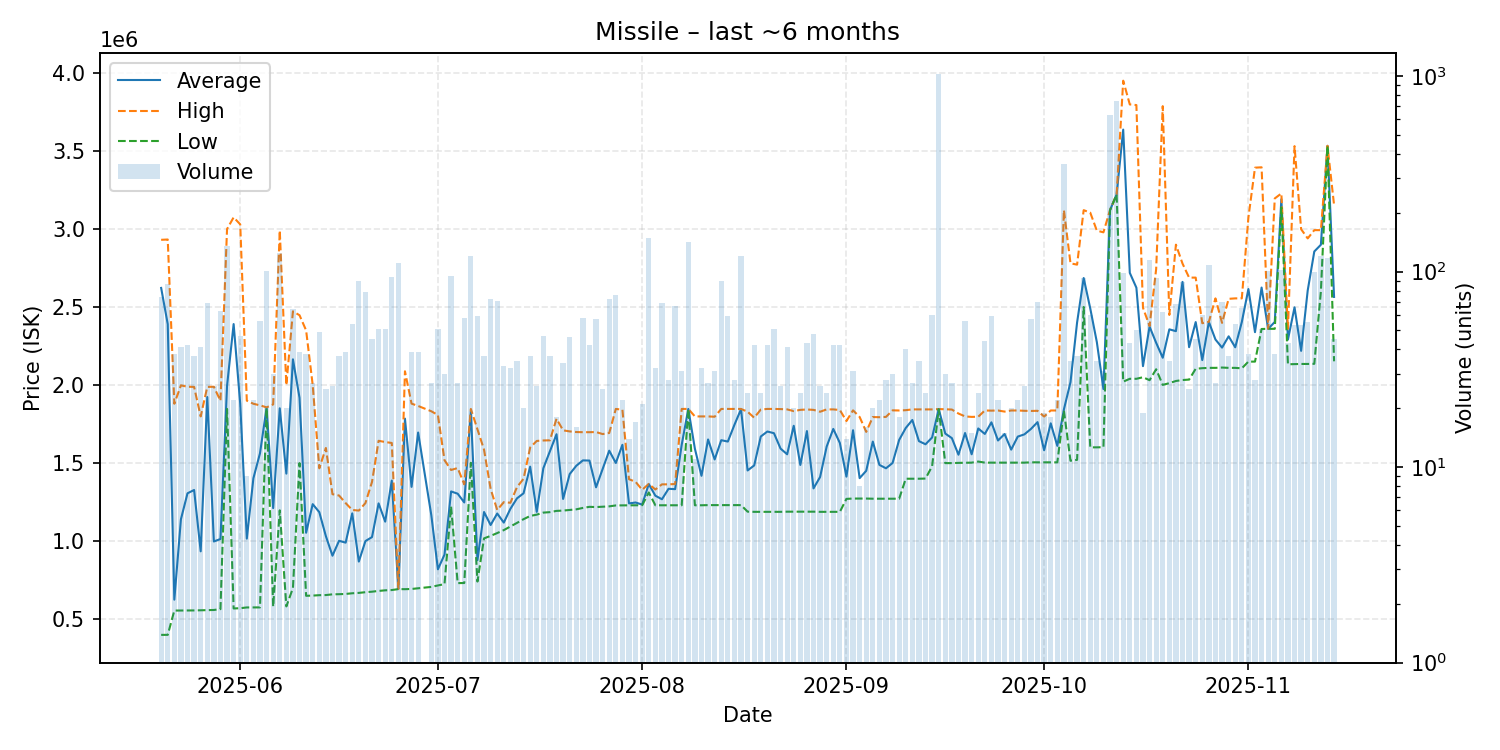

Data behind this chart, as committed beside it:
date, average, highest, lowest, order_count, volume
2025-05-20, 2621907, 2930000, 400000, 24, 74
2025-05-21, 2389888, 2932000, 400100, 14, 86
2025-05-22, 625429, 1880000, 555700, 10, 38
2025-05-23, 1140254, 1998000, 555800, 20, 41
2025-05-24, 1306669, 1989000, 556000, 19, 42
2025-05-25, 1327811, 1988000, 556600, 23, 37
2025-05-26, 935020, 1799000, 557400, 19, 41
2025-05-27, 1923109, 1988000, 557500, 19, 69
2025-05-28, 998235, 1989000, 559400, 15, 26
2025-05-29, 1013973, 1899000, 565000, 21, 63
2025-05-30, 1995000, 2999000, 1847000, 46, 135
2025-05-31, 2390482, 3074000, 569100, 15, 22
2025-06-01, 1880002, 3029000, 570800, 22, 47
2025-06-02, 1016322, 1900000, 575650, 8, 9
2025-06-03, 1403105, 1880000, 575600, 13, 22
2025-06-04, 1563025, 1870000, 575900, 23, 56
2025-06-05, 1854000, 1857000, 1853000, 25, 101
2025-06-06, 1211977, 1876000, 580900, 13, 30
2025-06-07, 1851000, 2990000, 1197500, 43, 124
2025-06-08, 1432690, 1999500, 582200, 17, 20
2025-06-09, 2164656, 2472000, 700000, 21, 64
2025-06-10, 1918231, 2447000, 1500000, 23, 39
2025-06-11, 1054216, 2350000, 650300, 15, 38
2025-06-12, 1237126, 2000000, 651600, 19, 27
2025-06-13, 1185994, 1466500, 654200, 24, 49
2025-06-14, 1032080, 1597000, 655000, 14, 25
2025-06-15, 906992, 1301000, 659600, 13, 26
2025-06-16, 1002505, 1292500, 660500, 23, 37
2025-06-17, 990628, 1244000, 662200, 17, 39
2025-06-18, 1178344, 1200000, 666400, 17, 54
2025-06-19, 869401, 1196000, 668900, 27, 90
2025-06-20, 1000709, 1244000, 673300, 16, 79
2025-06-21, 1026251, 1379500, 676600, 26, 45
2025-06-22, 1242139, 1643000, 681400, 39, 51
2025-06-23, 1125194, 1635000, 685300, 25, 51
2025-06-24, 1388023, 1629000, 687100, 34, 94
2025-06-25, 694100, 694400, 693100, 28, 111
2025-06-26, 1784807, 2088000, 692600, 12, 14
2025-06-27, 1347844, 1881000, 694000, 22, 39
2025-06-28, 1695885, 1866000, 698400, 25, 39
2025-06-30, 1166256, 1832000, 707200, 20, 27
2025-07-01, 819947, 1808000, 716600, 20, 51
2025-07-02, 914017, 1519000, 724900, 13, 30
2025-07-03, 1318567, 1456000, 1222000, 29, 95
2025-07-04, 1304119, 1468500, 731600, 20, 27
2025-07-05, 1248100, 1364000, 732100, 31, 58
2025-07-06, 1831500, 1847000, 1502000, 38, 120
2025-07-07, 878297, 1717000, 741500, 22, 59
2025-07-08, 1186784, 1586000, 1018000, 24, 37
2025-07-09, 1103597, 1335000, 1034000, 16, 72
2025-07-10, 1177296, 1200000, 1052000, 19, 71
2025-07-11, 1118909, 1250000, 1071000, 15, 33
2025-07-12, 1207312, 1246000, 1094000, 21, 32
2025-07-13, 1274257, 1346000, 1117000, 20, 35
2025-07-14, 1306850, 1400000, 1141000, 17, 20
2025-07-15, 1477297, 1600000, 1161500, 16, 37
2025-07-16, 1187769, 1642000, 1170000, 6, 26
2025-07-17, 1466979, 1645000, 1183000, 23, 47
2025-07-18, 1575811, 1646000, 1186000, 26, 37
2025-07-19, 1685000, 1784000, 1194000, 14, 18
... 118 more rows
